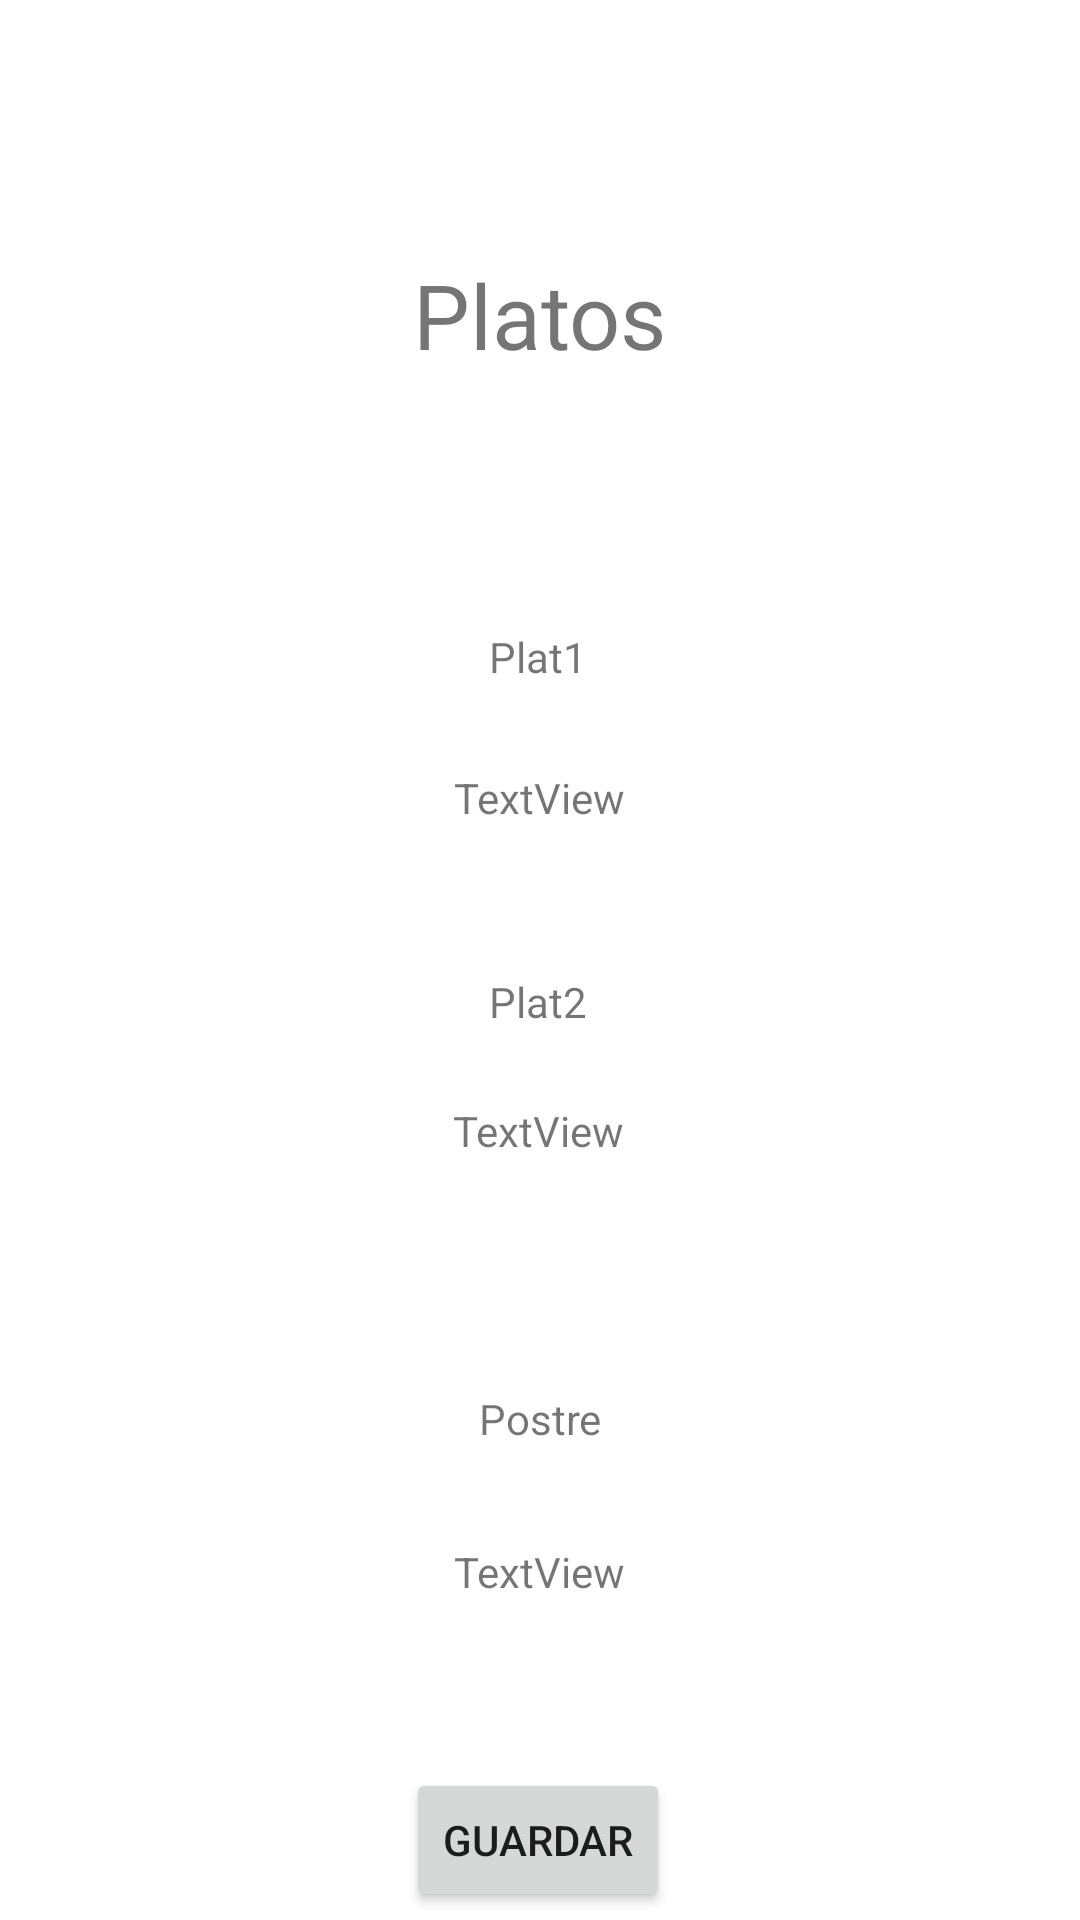

Produce the Android XML layout that renders to this screen, including the resource entries it uses.
<!-- AndroidManifest.xml: application theme Theme.CafeConLeche -->
<!-- res/layout/fragment_llista_plats.xml -->
<?xml version="1.0" encoding="utf-8"?>
<layout xmlns:android="http://schemas.android.com/apk/res/android"
    xmlns:app="http://schemas.android.com/apk/res-auto"
    xmlns:tools="http://schemas.android.com/tools">
    <androidx.constraintlayout.widget.ConstraintLayout
        android:layout_width="match_parent"
        android:layout_height="match_parent"
        tools:context=".LlistaPlatsFragment">

        <TextView
            android:id="@+id/textView"
            android:layout_width="wrap_content"
            android:layout_height="wrap_content"
            android:text="Plat1"
            app:layout_constraintBottom_toBottomOf="parent"
            app:layout_constraintEnd_toEndOf="parent"
            app:layout_constraintHorizontal_bias="0.498"
            app:layout_constraintStart_toStartOf="parent"
            app:layout_constraintTop_toTopOf="parent"
            app:layout_constraintVertical_bias="0.337" />

        <TextView
            android:id="@+id/textView4"
            android:layout_width="wrap_content"
            android:layout_height="wrap_content"
            android:layout_marginTop="96dp"
            android:text="Plat2"
            app:layout_constraintEnd_toEndOf="parent"
            app:layout_constraintHorizontal_bias="0.498"
            app:layout_constraintStart_toStartOf="parent"
            app:layout_constraintTop_toBottomOf="@+id/textView" />

        <TextView
            android:id="@+id/textView5"
            android:layout_width="wrap_content"
            android:layout_height="wrap_content"
            android:layout_marginTop="120dp"
            android:text="Postre"
            app:layout_constraintEnd_toEndOf="parent"
            app:layout_constraintStart_toStartOf="parent"
            app:layout_constraintTop_toBottomOf="@+id/textView4" />

        <TextView
            android:id="@+id/textView6"
            android:layout_width="wrap_content"
            android:layout_height="wrap_content"
            android:text="Platos"
            android:textSize="30dp"
            app:layout_constraintBottom_toTopOf="@+id/textView"
            app:layout_constraintEnd_toEndOf="parent"
            app:layout_constraintStart_toStartOf="parent"
            app:layout_constraintTop_toTopOf="parent" />

        <TextView
            android:id="@+id/textPlat1"
            android:layout_width="228dp"
            android:layout_height="17dp"
            android:layout_marginTop="28dp"
            android:autoText="false"
            android:text="TextView"
            android:textAlignment="center"
            app:layout_constraintEnd_toEndOf="parent"
            app:layout_constraintHorizontal_bias="0.498"
            app:layout_constraintStart_toStartOf="parent"
            app:layout_constraintTop_toBottomOf="@+id/textView" />

        <TextView
            android:id="@+id/textPlat2"
            android:layout_width="229dp"
            android:layout_height="19dp"
            android:layout_marginTop="24dp"
            android:autoText="false"
            android:text="TextView"
            android:textAlignment="center"
            app:layout_constraintEnd_toEndOf="parent"
            app:layout_constraintHorizontal_bias="0.495"
            app:layout_constraintStart_toStartOf="parent"
            app:layout_constraintTop_toBottomOf="@+id/textView4" />

        <TextView
            android:id="@+id/textPostre"
            android:layout_width="217dp"
            android:layout_height="0dp"
            android:layout_marginTop="32dp"
            android:autoText="false"
            android:text="TextView"
            android:textAlignment="center"
            app:layout_constraintEnd_toEndOf="parent"
            app:layout_constraintHorizontal_bias="0.498"
            app:layout_constraintStart_toStartOf="parent"
            app:layout_constraintTop_toBottomOf="@+id/textView5" />

        <Button
            android:id="@+id/buttonSave"
            android:layout_width="wrap_content"
            android:layout_height="wrap_content"
            android:layout_marginTop="56dp"
            android:text="Guardar"
            app:layout_constraintEnd_toEndOf="parent"
            app:layout_constraintHorizontal_bias="0.498"
            app:layout_constraintStart_toStartOf="parent"
            app:layout_constraintTop_toBottomOf="@+id/textPostre" />
    </androidx.constraintlayout.widget.ConstraintLayout>
    <data>
        <variable
            name="sleepTrackerViewModel"
            type="com.example.cafeconleche.LlistaPlatsViewModel" />
    </data>
</layout>
<!-- resources referenced by this layout -->
<resources>
  <style name="Theme.CafeConLeche" parent="Theme.MaterialComponents.DayNight.DarkActionBar">
          
          <item name="colorPrimary">@color/purple_500</item>
          <item name="colorPrimaryVariant">@color/purple_700</item>
          <item name="colorOnPrimary">@color/white</item>
          
          <item name="colorSecondary">@color/teal_200</item>
          <item name="colorSecondaryVariant">@color/teal_700</item>
          <item name="colorOnSecondary">@color/black</item>
          
          <item name="android:statusBarColor" tools:targetApi="l">?attr/colorPrimaryVariant</item>
          
      </style>
  <!-- not gathered from this repository: default colours our renderer supplied (Android Studio template values) -->
  <color name="purple_500">#FF6200EE</color>
  <color name="purple_700">#FF3700B3</color>
  <color name="teal_200">#FF03DAC5</color>
  <color name="teal_700">#FF018786</color>
  <color name="black">#FF000000</color>
  <color name="white">#FFFFFFFF</color>
</resources>
